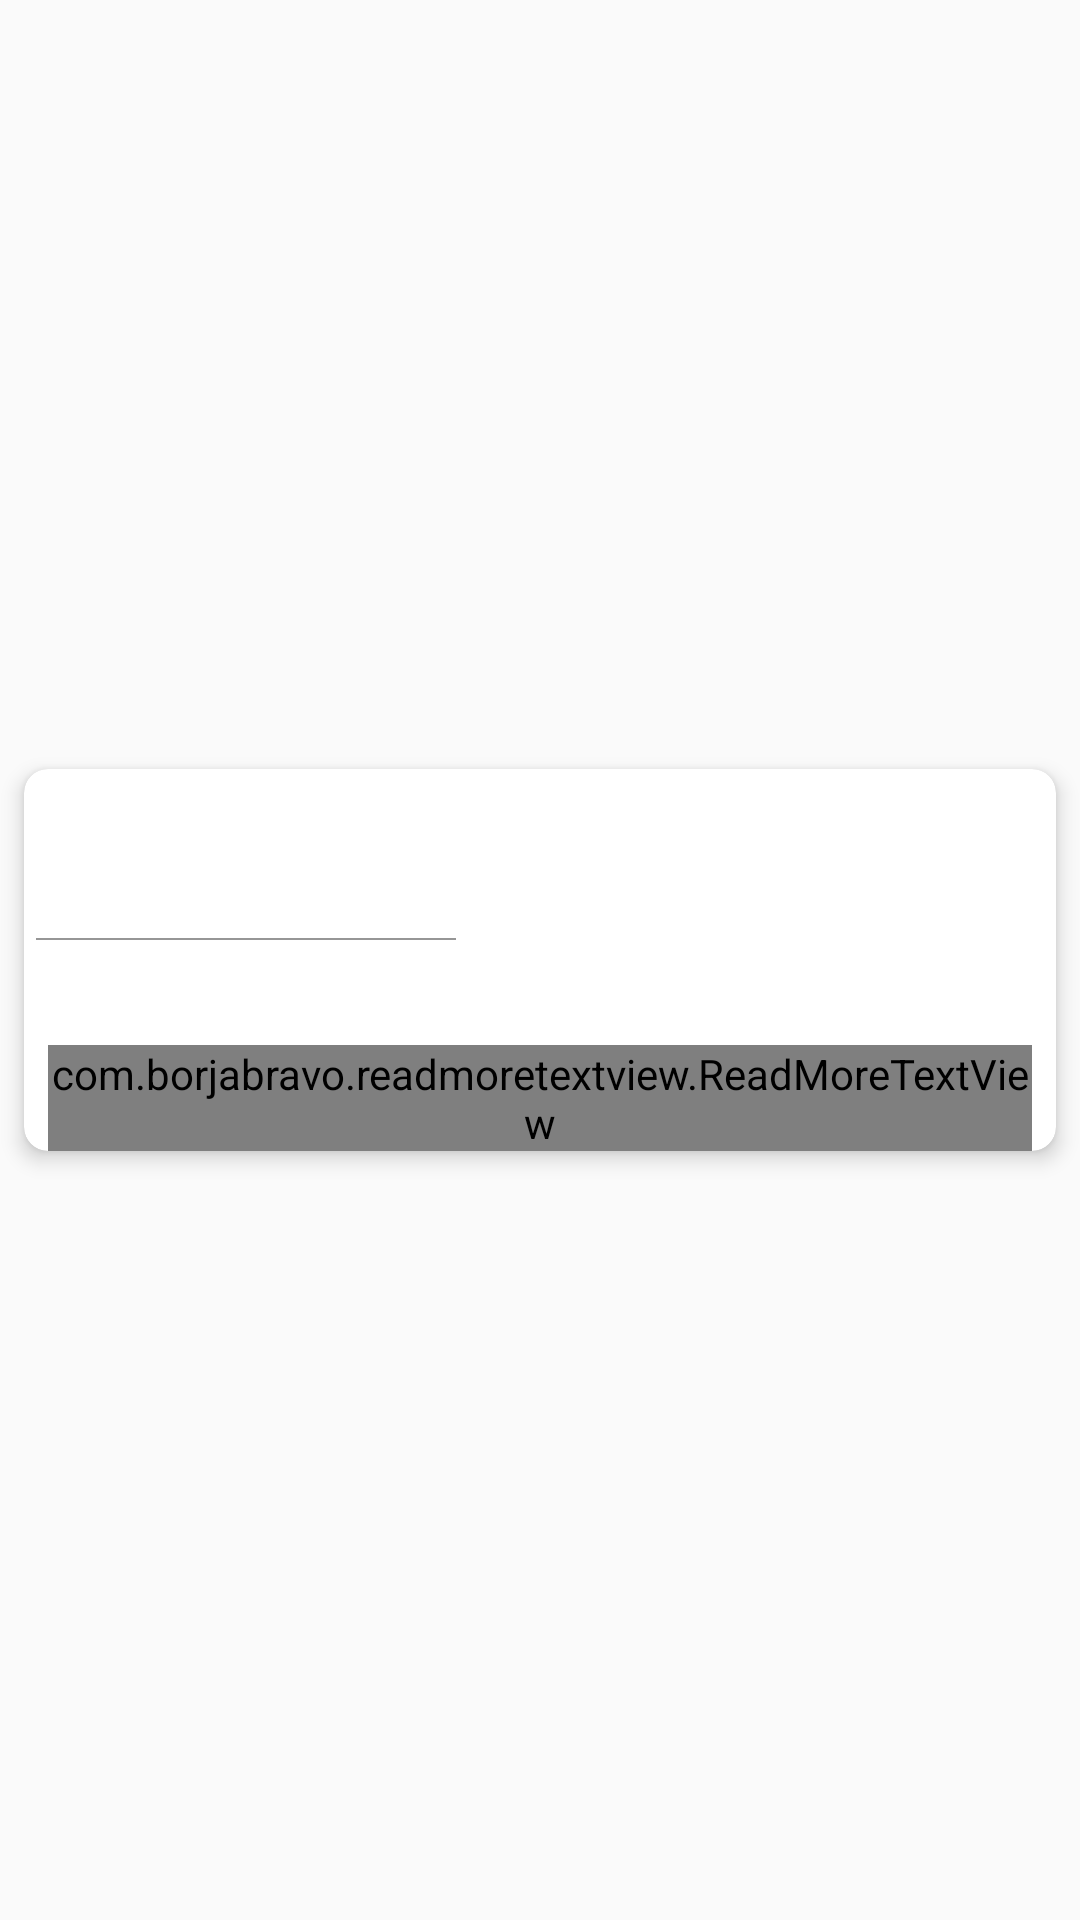

This screen was rendered from an Android layout file. Write that file and the resources it references.
<!-- AndroidManifest.xml: application theme Myapp -->
<!-- res/layout/dialog_products_all_comments_item.xml -->
<?xml version="1.0" encoding="utf-8"?>
<layout xmlns:android="http://schemas.android.com/apk/res/android"
    xmlns:app="http://schemas.android.com/apk/res-auto">

    <data>

        <variable
            name="comment"
            type="com.roshastudio.roshastu.model.Comments" />
    </data>

    <androidx.constraintlayout.widget.ConstraintLayout
        android:layout_width="match_parent"
        android:layout_height="wrap_content"

        >

        <androidx.constraintlayout.widget.ConstraintLayout
            android:layout_width="match_parent"
            android:layout_height="match_parent"
           >

            <androidx.cardview.widget.CardView
                android:layout_width="match_parent"
                android:layout_height="wrap_content"
                android:layout_marginTop="@dimen/dp8"
                android:layout_marginStart="@dimen/dp8"
                android:layout_marginEnd="@dimen/dp8"
                android:layout_marginBottom="@dimen/dp8"
                android:elevation="@dimen/dp16"
                app:cardCornerRadius="@dimen/dp8"
                app:cardElevation="4dp"
                app:layout_constraintBottom_toBottomOf="parent"
                app:layout_constraintEnd_toEndOf="parent"
                app:layout_constraintStart_toStartOf="parent"
                app:layout_constraintTop_toTopOf="parent">

                <androidx.constraintlayout.widget.ConstraintLayout
                    android:layout_width="match_parent"
                    android:layout_height="wrap_content">

                    <com.google.android.material.textview.MaterialTextView
                        android:id="@+id/all_comments_title"
                        android:layout_width="wrap_content"
                        android:layout_height="wrap_content"
                        android:layout_marginStart="@dimen/dp16"
                        android:layout_marginTop="@dimen/dp8"
                        android:text="@{comment.title}"
                        android:textSize="24sp"
                        android:textStyle="bold"
                        app:layout_constraintStart_toStartOf="parent"
                        app:layout_constraintTop_toTopOf="parent" />

                    <View
                        android:id="@+id/products_divader1"
                        android:layout_width="match_parent"
                        android:layout_height="0.5dp"
                        android:layout_marginStart="@dimen/dp4"
                        android:layout_marginTop="@dimen/dp16"
                        android:layout_marginEnd="200dp"
                        android:alpha="0.5"
                        android:background="#2E2E2E"
                        app:layout_constraintEnd_toEndOf="parent"
                        app:layout_constraintStart_toStartOf="parent"
                        app:layout_constraintTop_toBottomOf="@id/all_comments_title" />

                    <com.google.android.material.textview.MaterialTextView
                        android:id="@+id/all_comments_username"
                        android:layout_width="wrap_content"
                        android:layout_height="wrap_content"
                        android:layout_marginStart="@dimen/dp16"
                        android:layout_marginTop="@dimen/dp8"
                        android:text="@{comment.username}"
                        android:textColor="@color/neonblue"
                        android:textSize="14sp"
                        android:textStyle="bold"
                        app:layout_constraintStart_toStartOf="parent"
                        app:layout_constraintTop_toBottomOf="@+id/products_divader1" />

                    <com.borjabravo.readmoretextview.ReadMoreTextView
                        android:id="@+id/all_comments_txv"
                        android:layout_width="match_parent"
                        android:layout_height="wrap_content"
                        android:layout_margin="@dimen/dp8"
                        android:ellipsize="end"
                        android:layoutDirection="rtl"
                        android:text="@{comment.description}"
                        android:textSize="18sp"
                        app:colorClickableText="@color/neonblue"
                        app:layout_constraintEnd_toEndOf="parent"
                        app:layout_constraintStart_toStartOf="parent"
                        app:layout_constraintTop_toBottomOf="@id/all_comments_username"
                        app:trimCollapsedText="@string/show_more"
                        app:trimExpandedText="@string/show_less"
                        app:trimLength="150"
                        app:trimMode="trimModeLength" />


                </androidx.constraintlayout.widget.ConstraintLayout>
            </androidx.cardview.widget.CardView>

        </androidx.constraintlayout.widget.ConstraintLayout>


    </androidx.constraintlayout.widget.ConstraintLayout>
</layout>
<!-- resources referenced by this layout -->
<resources>
  <color name="neonblue">#4D6CFA</color>
  <dimen name="dp16">16dp</dimen>
  <dimen name="dp4">4dp</dimen>
  <dimen name="dp8">8dp</dimen>
  <string name="show_less">کم تر</string>
  <string name="show_more">بیشتر</string>
  <style name="Myapp" parent="Theme.AppCompat.Light.NoActionBar">
          <item name="windowActionBar">false</item>
          <item name="windowNoTitle">true</item>
          <item name="colorPrimary">@color/cgred</item>
          <item name="colorPrimaryDark">@color/c2gred</item>
          <item name="drawerArrowStyle">@style/Drawercolor</item>
  
      </style>
  <color name="cgred">#E53935</color>
  <color name="c2gred">#EF403C</color>
  <style name="Drawercolor" parent="Widget.AppCompat.DrawerArrowToggle">
          <item name="color">@color/white</item>
  
      </style>
  <color name="white">#FFFFFFFF</color>
</resources>
